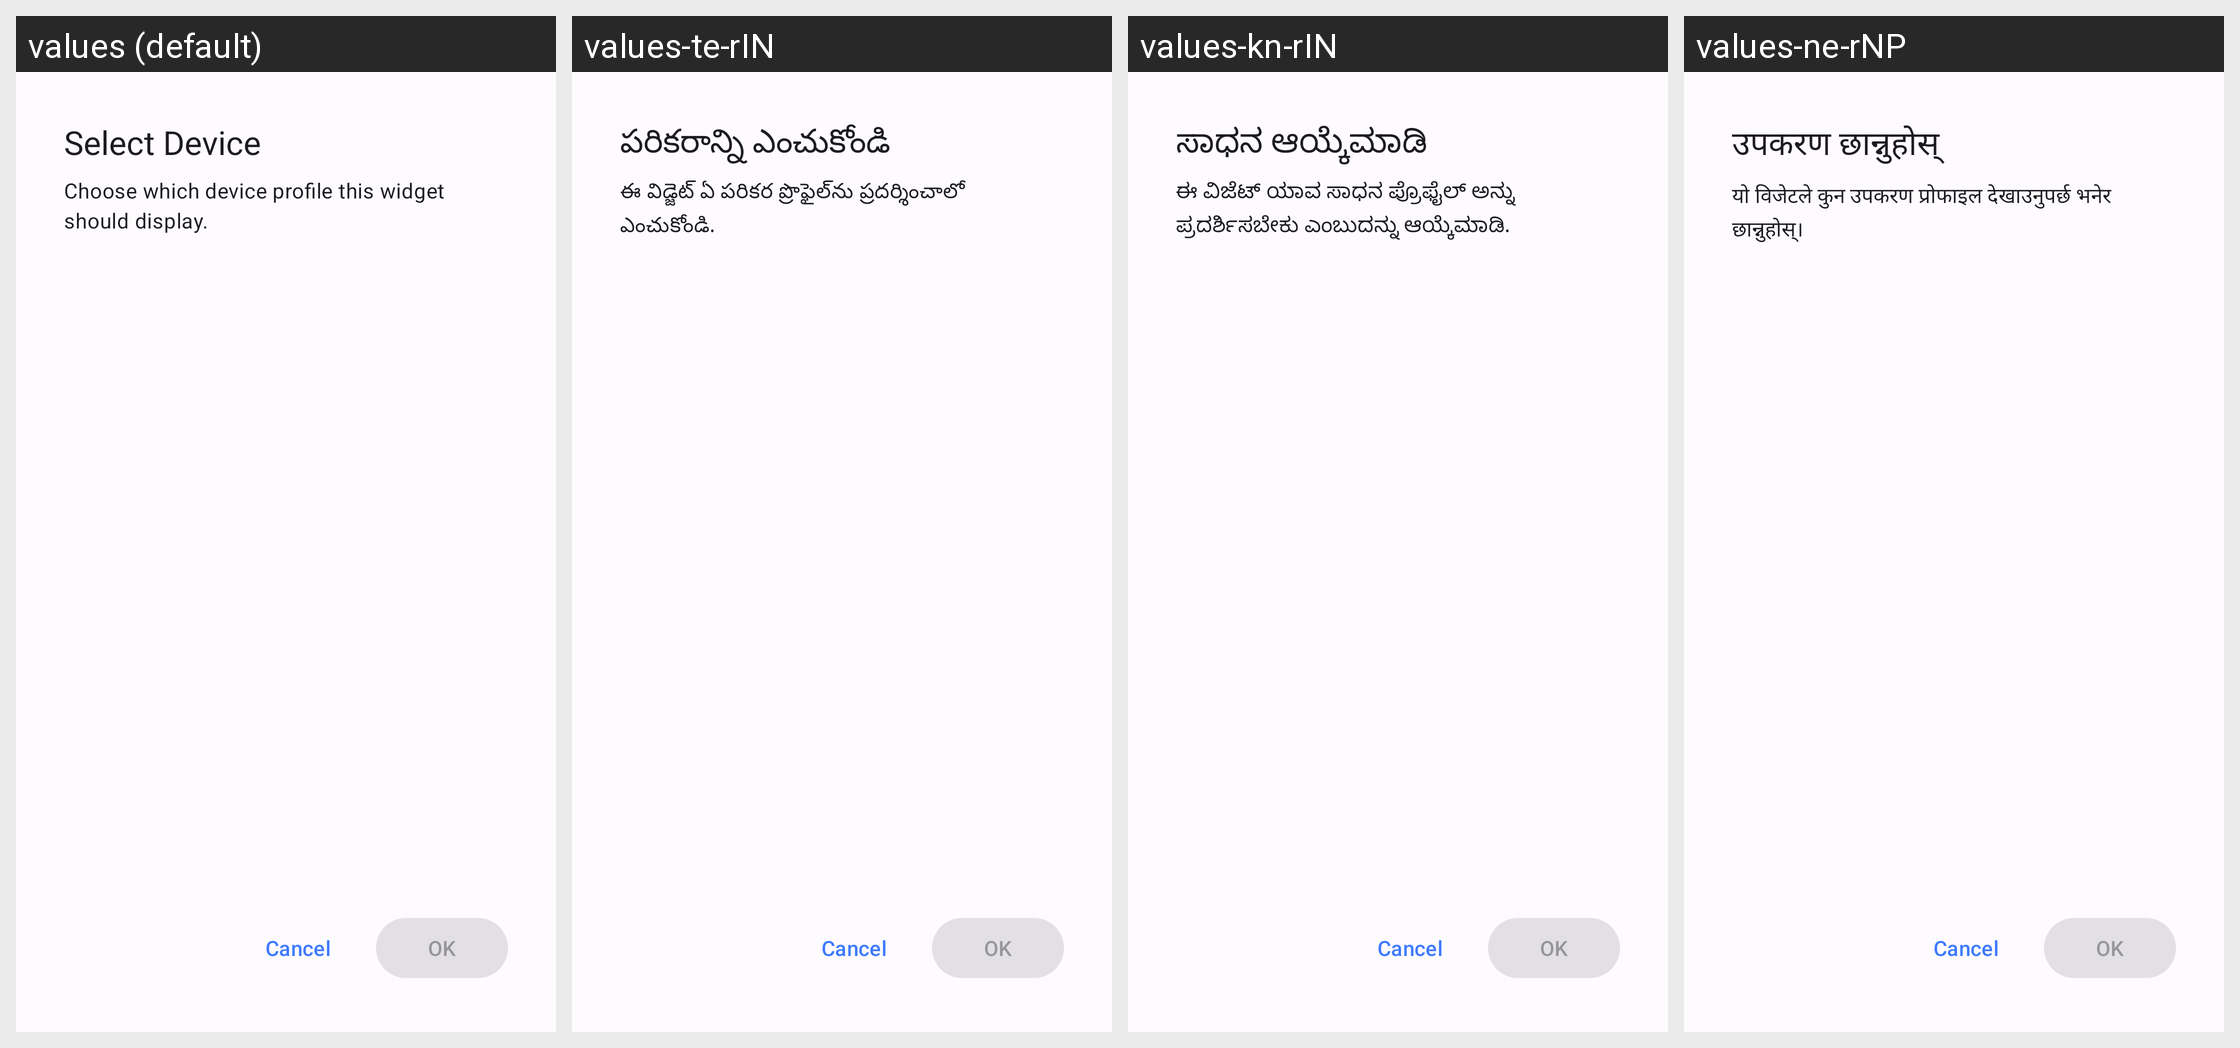

For this localized Android screen grid, give each drawn string resource with its value in every locale shown.
Android screen res/layout/widget_configuration_activity.xml rendered under 4 locales, left to right: values (default), values-te-rIN, values-kn-rIN, values-ne-rNP. Device: Nexus 5 (rendered at 1080×1920; each locale shown at half size, 540×960, under a caption strip naming it); theme AppTheme.
Other locales in the repository, not shown: values-af-rZA, values-am, values-ar, values-az, values-be, values-bg, values-bn-rBD, values-ca, values-cs, values-da, values-de, values-el, values-es, values-es-rAR, values-es-rMX, values-et-rEE, values-eu-rES, values-fa, values-fi, values-fil, values-fr, values-gl-rES, values-hi-rIN, values-hr, values-hu, values-hy-rAM, values-in, values-is, values-it, values-iw, values-ja, values-ka-rGE, values-km-rKH, values-kmr-rTR, values-ko, values-ky-rKG, values-lo-rLA, values-lt, values-lv, values-mk-rMK, values-ml-rIN, values-mn-rMN, values-mr-rIN, values-ms, values-my-rMM, values-nb, values-nl, values-no, values-pl, values-pt, values-pt-rBR, values-rm, values-ro, values-ru, values-sc-rIT, values-si-rLK, values-sk, values-sl, values-sq-rAL, values-sr, values-sv, values-sw, values-ta-rIN, values-th, values-tr, values-uk, values-ur-rIN, values-uz, values-vi, values-zh-rCN, values-zh-rHK, values-zh-rTW, values-zu.
Strings drawn on this screen, with the default value and each locale's value (text and hints the layout hard-codes, and strings that could not be matched under every locale, appear in the picture but are not listed):

widget_configuration_title
  values: Select Device
  values-te-rIN: పరికరాన్ని ఎంచుకోండి
  values-kn-rIN: ಸಾಧನ ಆಯ್ಕೆಮಾಡಿ
  values-ne-rNP: उपकरण छान्नुहोस्

widget_configuration_description
  values: Choose which device profile this widget should display.
  values-te-rIN: ఈ విడ్జెట్ ఏ పరికర ప్రొఫైల్‌ను ప్రదర్శించాలో ఎంచుకోండి.
  values-kn-rIN: ಈ ವಿಜೆಟ್ ಯಾವ ಸಾಧನ ಪ್ರೊಫೈಲ್ ಅನ್ನು ಪ್ರದರ್ಶಿಸಬೇಕು ಎಂಬುದನ್ನು ಆಯ್ಕೆಮಾಡಿ.
  values-ne-rNP: यो विजेटले कुन उपकरण प्रोफाइल देखाउनुपर्छ भनेर छान्नुहोस्।
